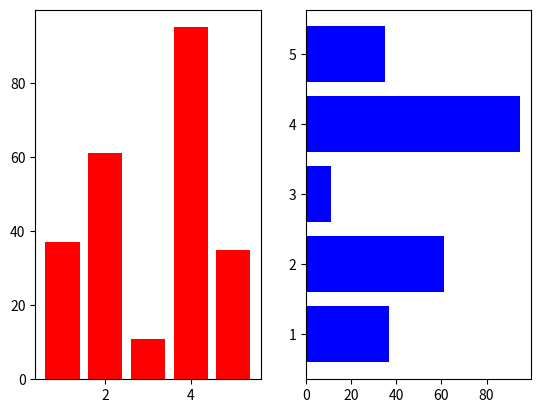

Reproduce this figure in Python.
import matplotlib.pyplot as plt
from random import randint

fig = plt.figure()
ax01 = fig.add_subplot(1, 2, 1)
ax02 = fig.add_subplot(1, 2, 2)

x = [1, 2, 3, 4, 5]
y = list(randint(1, 100) for i in range(5))

# bar
ax01.bar(x, y, color="r")

# barh : horizontal
ax02.barh(x, y, color="b")

plt.show()